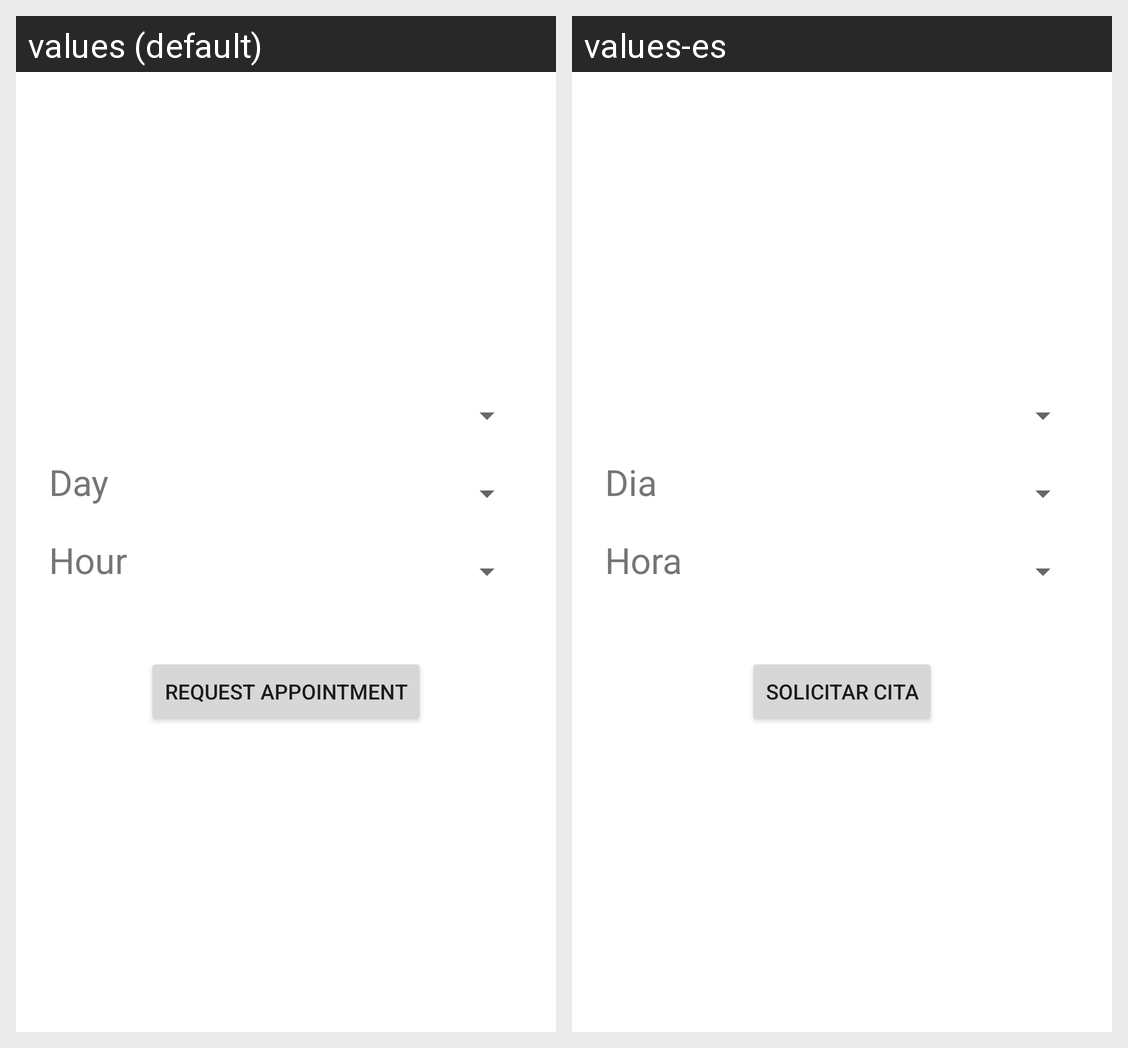

For this localized Android screen grid, give each drawn string resource with its value in every locale shown.
Android screen res/layout/fragment_add_appointment.xml rendered under 2 locales, left to right: values (default), values-es. Device: Nexus 5 (rendered at 1080×1920; each locale shown at half size, 540×960, under a caption strip naming it); theme Theme.MeetNRun.
Strings drawn on this screen, with the default value and each locale's value (text and hints the layout hard-codes, and strings that could not be matched under every locale, appear in the picture but are not listed):

day
  values: Day
  values-es: Dia

hour
  values: Hour
  values-es: Hora

request_appointment
  values: Request Appointment
  values-es: Solicitar cita
